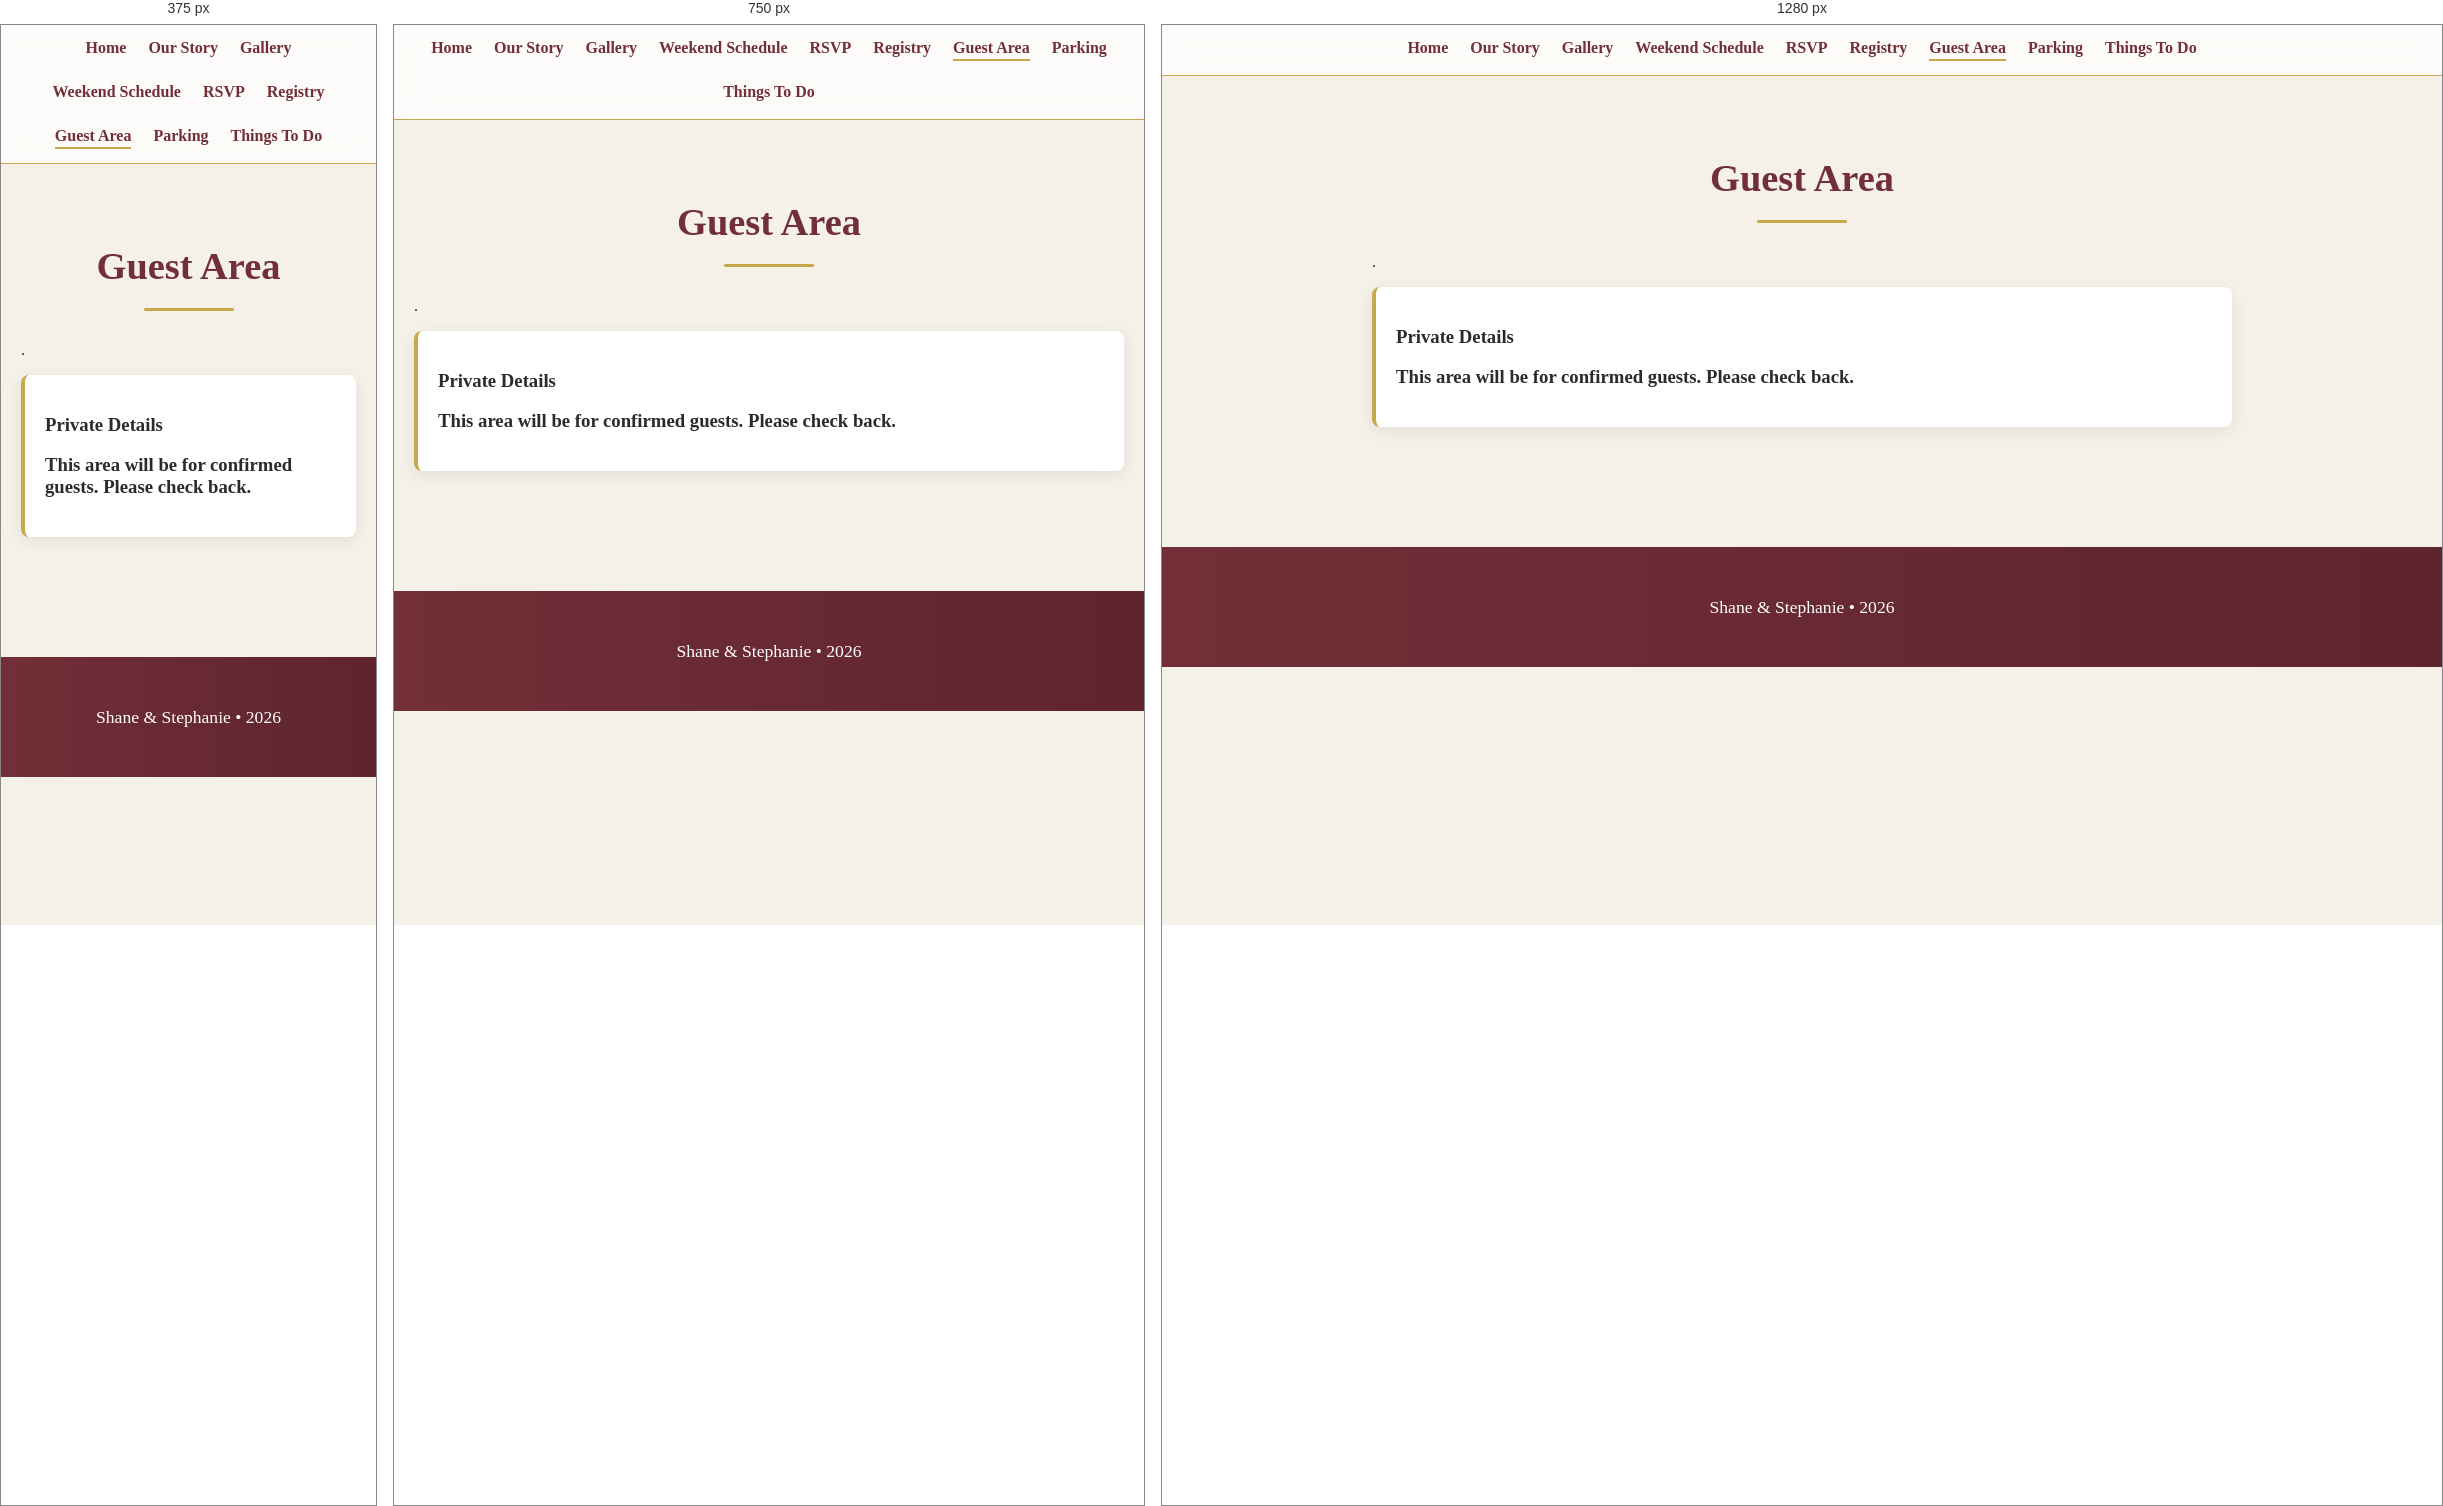
Rendered at 375 px, 750 px and 1280 px, left to right.

<!-- file: guest-area.html -->
<!DOCTYPE html>
<html lang="en">
<head>
    <meta charset="UTF-8">
    <title>Guest Area – Shane & Stephanie</title>
    <meta name="viewport" content="width=device-width, initial-scale=1.0">
    <link rel="stylesheet" href="css/theme.css">
</head>
<body>

<nav class="nav">
    <a href="index.html">Home</a>
    <a href="our-story.html">Our Story</a>
    <a href="gallery.html">Gallery</a>
 
    <a href="weekend-schedule.html">Weekend Schedule</a>
    <a href="rsvp.html">RSVP</a>
    <a href="registry.html">Registry</a>
    <a href="guest-area.html" class="active">Guest Area</a>
    <a href="parking.html">Parking</a>
    <a href="things-to-do.html">Things To Do</a>
</nav>

<main class="container fade-section">
    <h2 class="section-title">Guest Area</h2>
    <div class="gold-divider"></div>

    <p>.</p>

    <div class="event-card">
        <h3>Private Details</h3>
        <h3><p>This area will be for confirmed guests. Please check back.</p></h3>
    </div>
</main>

<footer>
    <p>Shane & Stephanie • 2026</p>
</footer>

<script src="js/main.js"></script>
</body>
</html>


/* @media block from theme.css */
@media (max-width: 900px) {
    .masonry {
        column-count: 2;
    }
}

/* @media block from theme.css */
@media (max-width: 600px) {
    .masonry {
        column-count: 1;
    }
}

/* @media block from theme.css */
@media (max-width: 900px) {
    .masonry {
        column-count: 2;
    }
}

/* @media block from theme.css */
@media (max-width: 600px) {
    .masonry {
        column-count: 1;
    }
}